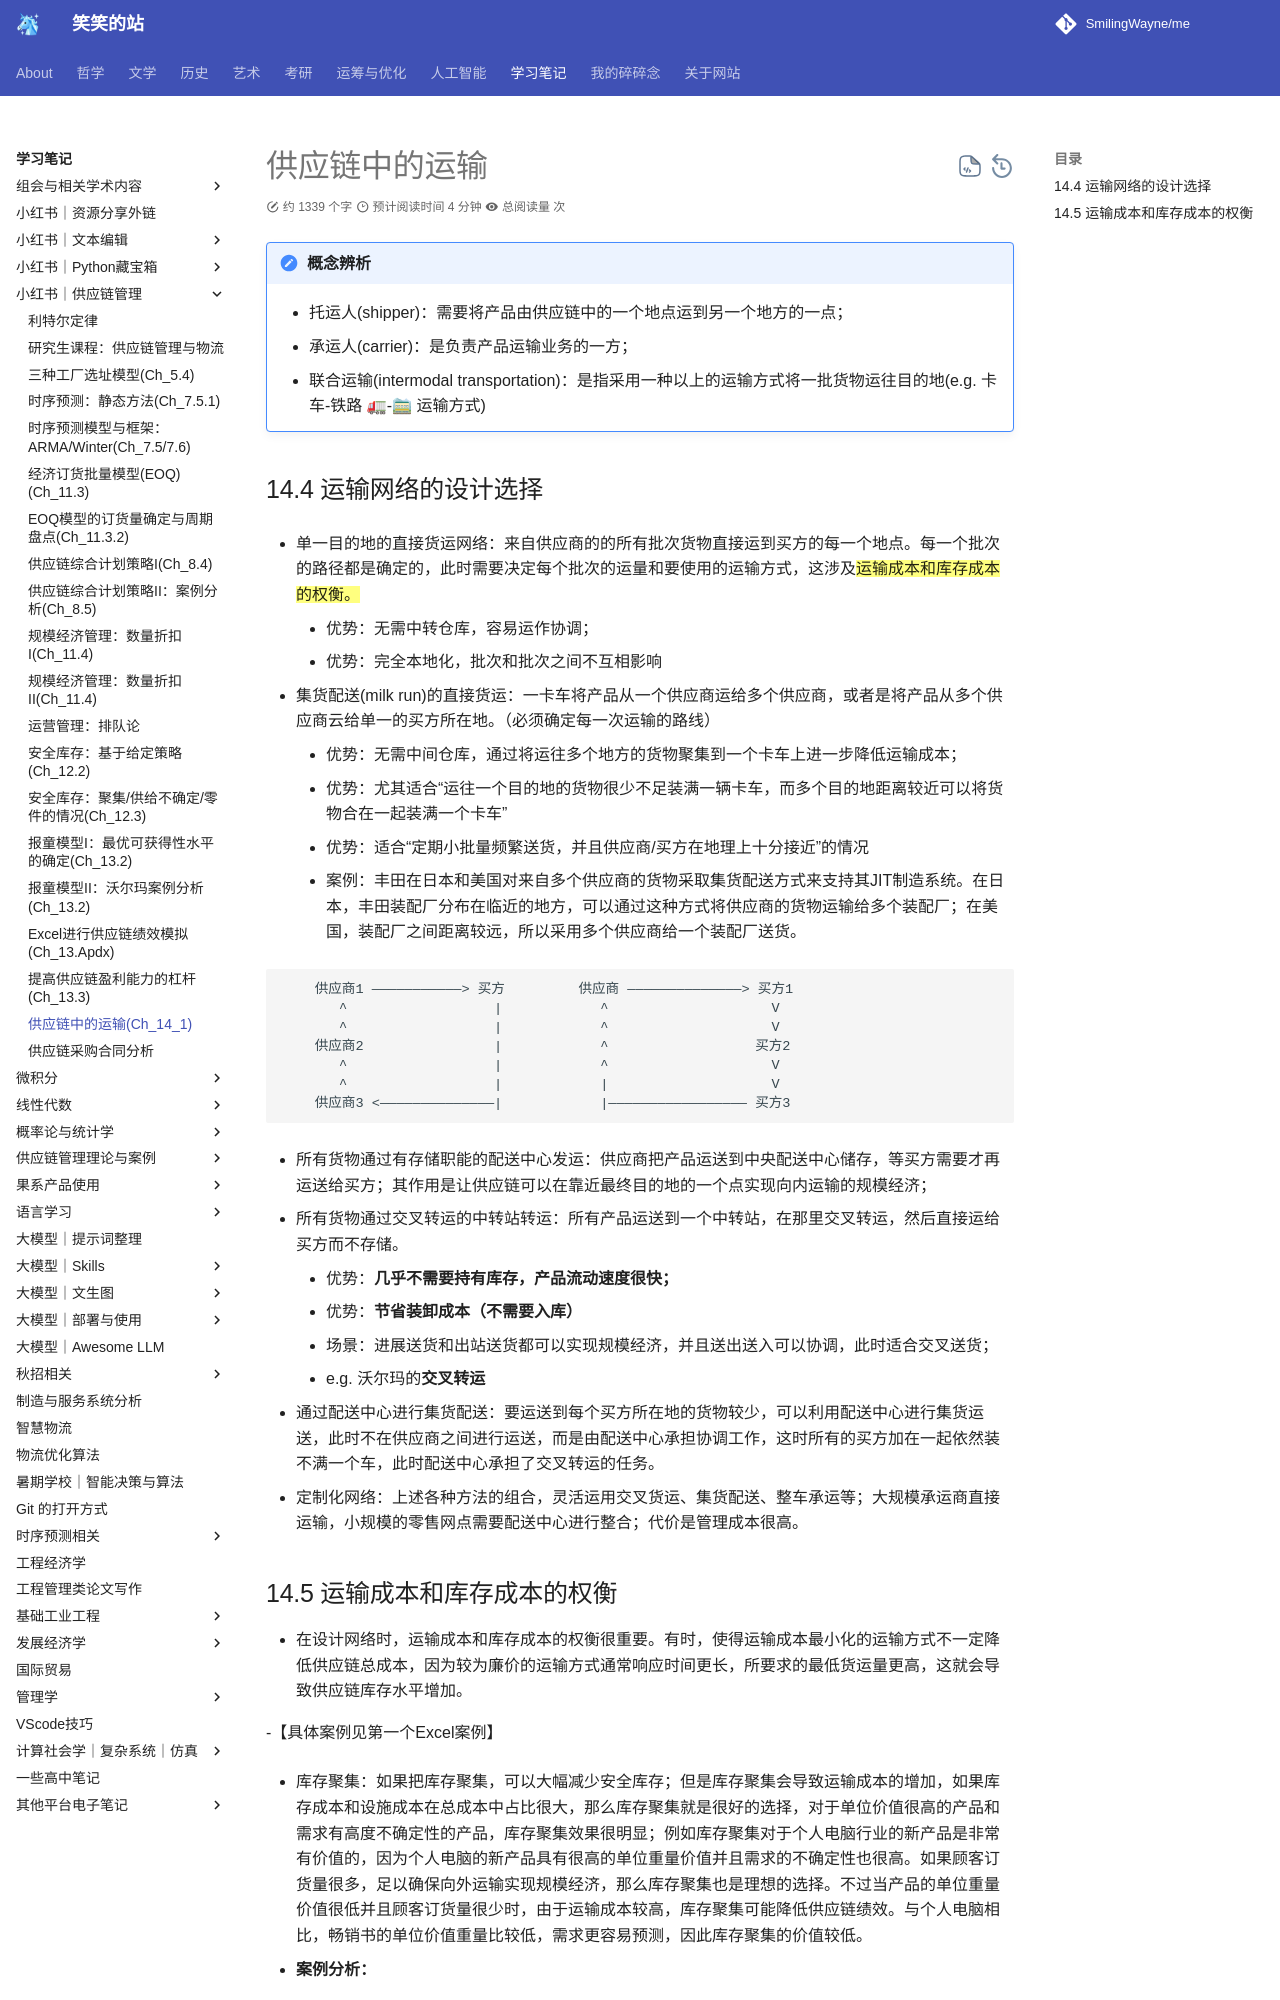

repository: SmilingWayne/me · page: Study/Supplychain/SupplyChain18/index.html · generator: mkdocs

# 供应链中的运输

!!! note "概念辨析"
    - 托运人(shipper)：需要将产品由供应链中的一个地点运到另一个地方的一点；
    - 承运人(carrier)：是负责产品运输业务的一方；
    - 联合运输(intermodal transportation)：是指采用一种以上的运输方式将一批货物运往目的地(e.g. 卡车-铁路 🚛-🚞 运输方式)

## 14.4 运输网络的设计选择

- 单一目的地的直接货运网络：来自供应商的的所有批次货物直接运到买方的每一个地点。每一个批次的路径都是确定的，此时需要决定每个批次的运量和要使用的运输方式，这涉及==运输成本和库存成本的权衡。==
    - 优势：无需中转仓库，容易运作协调；
    - 优势：完全本地化，批次和批次之间不互相影响


- 集货配送(milk run)的直接货运：一卡车将产品从一个供应商运给多个供应商，或者是将产品从多个供应商云给单一的买方所在地。（必须确定每一次运输的路线）
    - 优势：无需中间仓库，通过将运往多个地方的货物聚集到一个卡车上进一步降低运输成本；
    - 优势：尤其适合“运往一个目的地的货物很少不足装满一辆卡车，而多个目的地距离较近可以将货物合在一起装满一个卡车”
    - 优势：适合“定期小批量频繁送货，并且供应商/买方在地理上十分接近”的情况
    - 案例：丰田在日本和美国对来自多个供应商的货物采取集货配送方式来支持其JIT制造系统。在日本，丰田装配厂分布在临近的地方，可以通过这种方式将供应商的货物运输给多个装配厂；在美国，装配厂之间距离较远，所以采用多个供应商给一个装配厂送货。

```
    供应商1 ———————————> 买方         供应商 ——————————————> 买方1
       ^                  |            ^                    V
       ^                  |            ^                    V
    供应商2                |            ^                  买方2
       ^                  |            ^                    V
       ^                  |            |                    V
    供应商3 <——————————————|            |————————————————— 买方3    
```

- 所有货物通过有存储职能的配送中心发运：供应商把产品运送到中央配送中心储存，等买方需要才再运送给买方；其作用是让供应链可以在靠近最终目的地的一个点实现向内运输的规模经济；

- 所有货物通过交叉转运的中转站转运：所有产品运送到一个中转站，在那里交叉转运，然后直接运给买方而不存储。
    - 优势：**几乎不需要持有库存，产品流动速度很快；**
    - 优势：**节省装卸成本（不需要入库）**
    - 场景：进展送货和出站送货都可以实现规模经济，并且送出送入可以协调，此时适合交叉送货；
    - e.g. 沃尔玛的**交叉转运**

- 通过配送中心进行集货配送：要运送到每个买方所在地的货物较少，可以利用配送中心进行集货运送，此时不在供应商之间进行运送，而是由配送中心承担协调工作，这时所有的买方加在一起依然装不满一个车，此时配送中心承担了交叉转运的任务。
- 定制化网络：上述各种方法的组合，灵活运用交叉货运、集货配送、整车承运等；大规模承运商直接运输，小规模的零售网点需要配送中心进行整合；代价是管理成本很高。
